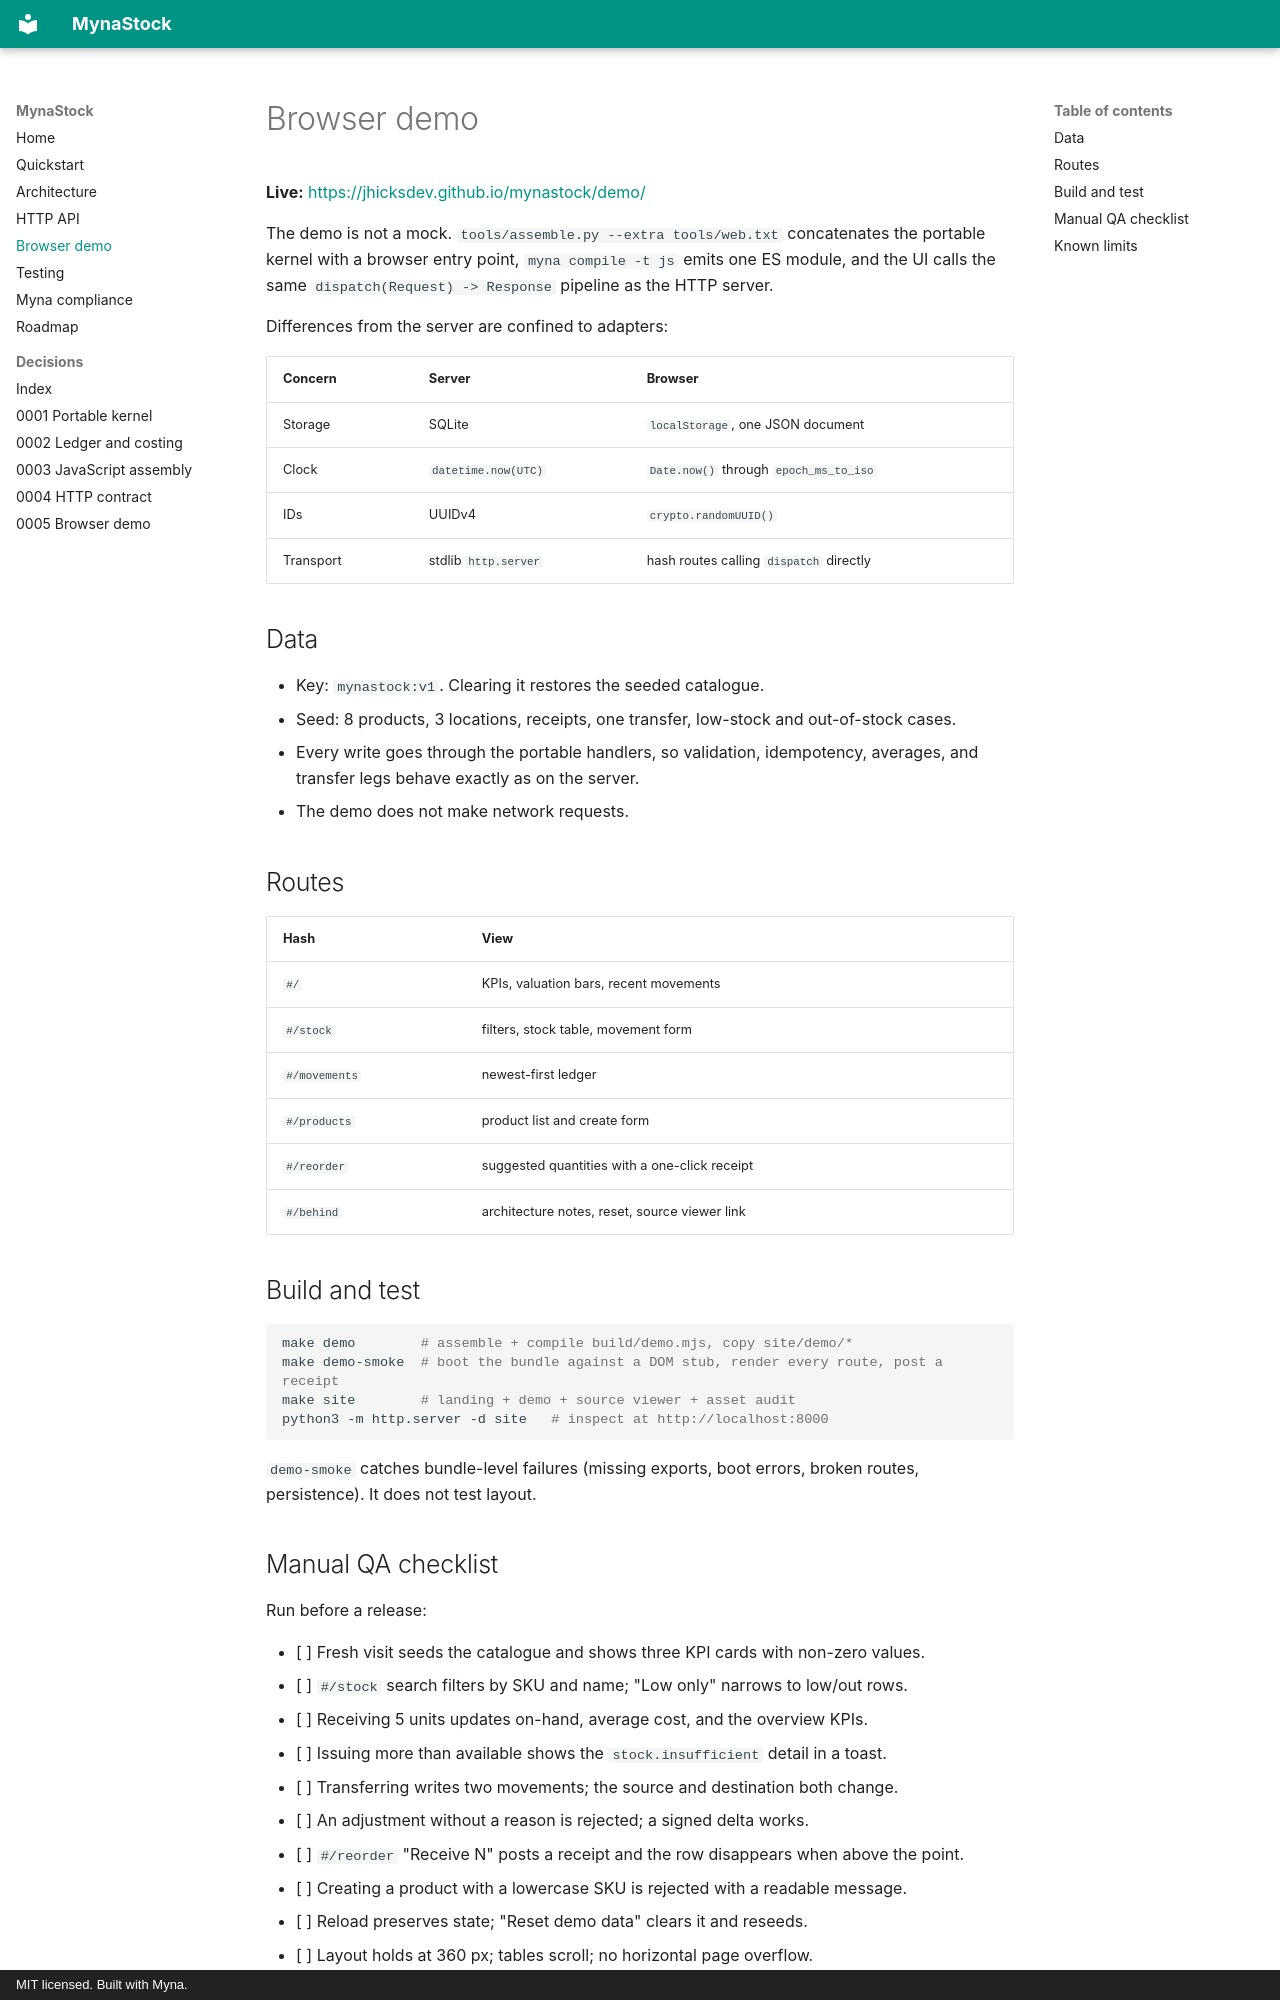

repository: jhicksdev/mynastock · page: demo.html · generator: mkdocs · copyright: MIT licensed. Built with Myna.

# Browser demo

**Live:** <https://jhicksdev.github.io/mynastock/demo/>

The demo is not a mock. `tools/assemble.py --extra tools/web.txt` concatenates the
portable kernel with a browser entry point, `myna compile -t js` emits one ES module, and
the UI calls the same `dispatch(Request) -> Response` pipeline as the HTTP server.

Differences from the server are confined to adapters:

| Concern | Server | Browser |
|---|---|---|
| Storage | SQLite | `localStorage`, one JSON document |
| Clock | `datetime.now(UTC)` | `Date.now()` through `epoch_ms_to_iso` |
| IDs | UUIDv4 | `crypto.randomUUID()` |
| Transport | stdlib `http.server` | hash routes calling `dispatch` directly |

## Data

- Key: `mynastock:v1`. Clearing it restores the seeded catalogue.
- Seed: 8 products, 3 locations, receipts, one transfer, low-stock and out-of-stock cases.
- Every write goes through the portable handlers, so validation, idempotency, averages,
  and transfer legs behave exactly as on the server.
- The demo does not make network requests.

## Routes

| Hash | View |
|---|---|
| `#/` | KPIs, valuation bars, recent movements |
| `#/stock` | filters, stock table, movement form |
| `#/movements` | newest-first ledger |
| `#/products` | product list and create form |
| `#/reorder` | suggested quantities with a one-click receipt |
| `#/behind` | architecture notes, reset, source viewer link |

## Build and test

```bash
make demo        # assemble + compile build/demo.mjs, copy site/demo/*
make demo-smoke  # boot the bundle against a DOM stub, render every route, post a receipt
make site        # landing + demo + source viewer + asset audit
python3 -m http.server -d site   # inspect at http://localhost:8000
```

`demo-smoke` catches bundle-level failures (missing exports, boot errors, broken routes,
persistence). It does not test layout.
